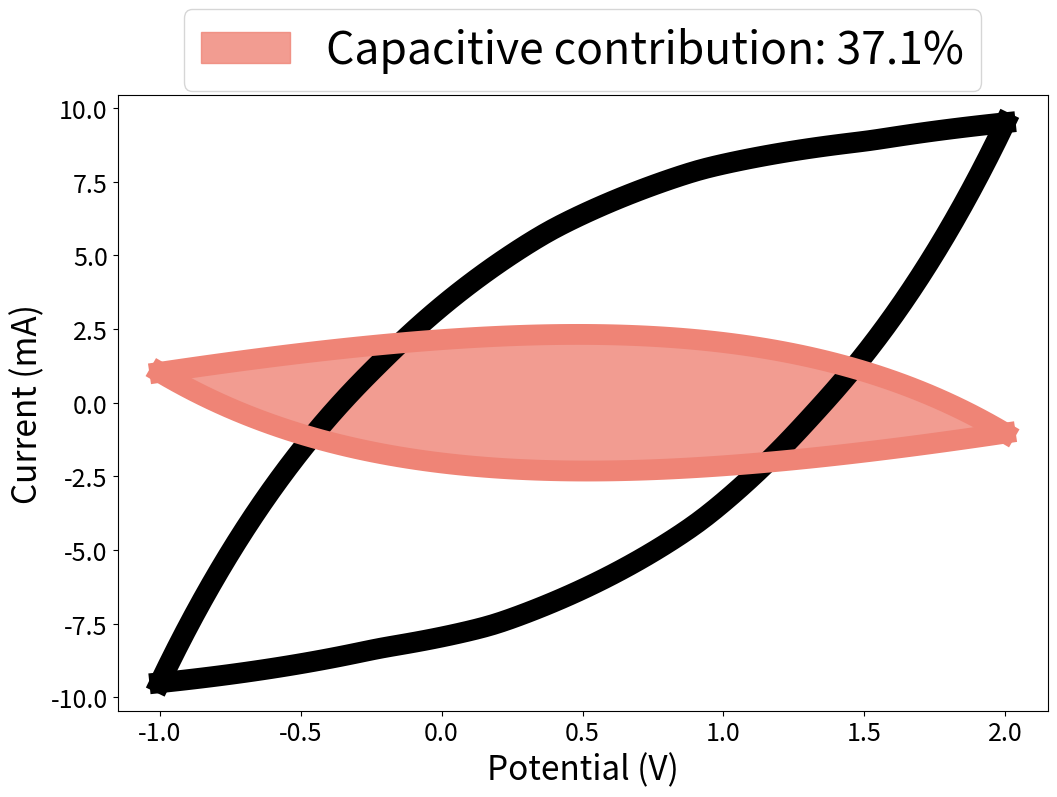

Write Python code to recreate this figure.
import numpy as np
import matplotlib.pyplot as plt
from scipy.stats import linregress

# Constants
T = 298.15  # Temperature, K
F = 96485.3329  # Faraday constant, C/mol
R = 8.314  # Gas constant, J/(mol*K)

# Scan rate
v_values = np.linspace(0.1, 1, 10)  # Scan rates, V/s

# Initial and final potentials
Ei = -1  # Initial potential, V
Ef = 2  # Final potential, V

# Battery model parameters
n = 1  # Number of electron transfers
S = 1  # Electrode surface area, cm^-2
k = 0.1  # Standard rate constant
Gamma = 3.15e-4  # Surface concentration, mol·cm^-2
alpha = 0.5  # Charge transfer coefficient

# EDLC model parameters
EiEDLC = 0  # Initial EDLC potential, V
EfEDLC = 0  # Final EDLC potential, V
Rs = 50  # Ohmic resistance, ohm
Cd = 0.2 # Capacitance, F
AEDLCOX = 1  # Amplitude factor of positive EDLC
AEDLCRED = 1  # Amplitude factor of negative EDLC

# Pseudocapacitor model parameters
E0pseuOXi = 0.1  # Initial oxidation pseudo potential, V
E0pseuOXf = 1.2  # Final oxidation pseudo potential, V
E0pseuREDi = 0  # Initial reduction pseudo potential, V
E0pseuREDf = 1.1  # Final reduction pseudo potential, V
GpseuOX = 0.3  # Oxidation peak width, V
GpseuRED = 0.2  # Reduction peak width, V
ApseuOX = 4/100  # Amplitude factor of the oxidation current
ApseuRED = 3.3/100  # Amplitude factor of the reduction current
n1 = 30  # Number of oxidation centers
n2 = 30  # Number of reduction centers
epsilon1 = (E0pseuOXf - E0pseuOXi) / n1  # Hopping potential between oxidation centers, V
epsilon2 = (E0pseuREDf - E0pseuREDi) / n2  # Hopping potential between reduction centers, V

# Time functions for EDLC
def tcharge(Eap, v, Ei):
    return (Eap - Ei) / v

def tdis(Eap, v, Ef):
    return (Ef - Eap) / v

# EDLC current function
def IEDLC(Eap, Ei, Ef, Rs, Cd, v, AEDLCOX, AEDLCRED):
    t_charge = tcharge(Eap, v, Ei)
    t_discharge = tdis(Eap, v, Ef)
    
    ImaxEDLC = AEDLCOX * v * Cd * (1 - np.exp(-tcharge(Ef, v, Ei) / (Rs * Cd)))
    
    I_pos = AEDLCOX * v * Cd * (1 - np.exp(-t_charge / (Rs * Cd))) - ImaxEDLC / 2
    I_neg = (AEDLCOX * v * Cd * (1 - np.exp(-tcharge(Ef, v, Ei) / (Rs * Cd))) - ImaxEDLC / 2) + \
            AEDLCRED * (-v * Cd * (1 - np.exp(-t_discharge / (Rs * Cd))))
    
    return [I_pos, I_neg]

# Battery current function
def IFarad(n, F, S, k, Gamma, alpha, R, T, v, Eap):
    I_forward = (n * F * S * k * Gamma *
                 np.exp(alpha * n * F / (R * T) * (Eap - 0.2)) /
                 np.exp((R * T) / (F * alpha * n) * k / v *
                        np.exp(alpha * n * F / (R * T) * (Eap - 0.2))))
    
    
    I_reverse = (-n * F * S * k * Gamma *
                 np.exp(alpha * n * F / (R * T) * -(Eap - 0.5)) /
                 np.exp((R * T) / (F * alpha * n) * k / v *
                        np.exp(alpha * n * F / (R * T) * -(Eap - 0.5))))
    
    return I_forward, I_reverse

# Pseudocapacitor oxidation and reduction current functions
def PsiPseudoOX(Eap, GpseuOX, E0pseuOXi, E0pseuOXf, n1, epsilon1):
    sum_pseudo_ox = 0.0
    for n in range(n1 + 1):
        E_center = E0pseuOXi + n * epsilon1
        exponent = F / (R * T) * (Eap - E_center)
        term = (R * T) / (2 * F * GpseuOX) * np.exp(exponent) * (
            np.exp(F / (R * T) * GpseuOX) / (1 + np.exp(F / (R * T) * GpseuOX) * np.exp(F / (R * T) * (Eap - E_center)))
            - np.exp(-F / (R * T) * GpseuOX) / (1 + np.exp(-F / (R * T) * GpseuOX) * np.exp(F / (R * T) * (Eap - E_center)))
        )
        sum_pseudo_ox += term
    return sum_pseudo_ox

def PsiPseudoRED(Eap, GpseuRED, E0pseuREDi, E0pseuREDf, n2, epsilon2):
    sum_pseudo_red = 0.0
    for n in range(n2 + 1):
        E_center = E0pseuREDi + n * epsilon2
        exponent = F / (R * T) * (Eap - E_center)
        term = (-R * T) / (2 * F * GpseuRED) * np.exp(exponent) * (
            np.exp(F / (R * T) * GpseuRED) / (1 + np.exp(F / (R * T) * GpseuRED) * np.exp(F / (R * T) * (Eap - E_center)))
            - np.exp(-F / (R * T) * GpseuRED) / (1 + np.exp(-F / (R * T) * GpseuRED) * np.exp(F / (R * T) * (Eap - E_center)))
        )
        sum_pseudo_red += term
    return sum_pseudo_red

# Pseudocapacitor current function
def IPseudo(Eap, GpseuOX, GpseuRED, E0pseuOXi, E0pseuOXf, E0pseuREDi, E0pseuREDf, ApseuOX, ApseuRED, v, n1, n2, epsilon1, epsilon2):
    psi_ox = PsiPseudoOX(Eap, GpseuOX, E0pseuOXi, E0pseuOXf, n1, epsilon1)
    psi_red = PsiPseudoRED(Eap, GpseuRED, E0pseuREDi, E0pseuREDf, n2, epsilon2)
    
    I_pseudo_ox = ApseuOX * np.sqrt(v) * psi_ox
    I_pseudo_red = ApseuRED * np.sqrt(v) * psi_red
    
    return [I_pseudo_ox, I_pseudo_red]

# Total current function (combining EDLC, Battery, and Pseudocapacitor)
def Itotal(Eap, n, F, S, k, Gamma, alpha, R, T, Ei, Ef, Rs, Cd, v, AEDLCOX, AEDLCRED, GpseuOX, GpseuRED, E0pseuOXi, E0pseuOXf, E0pseuREDi, E0pseuREDf, ApseuOX, ApseuRED, n1, n2, epsilon1, epsilon2):
    I_batt = IFarad(n, F, S, k, Gamma, alpha, R, T, v, Eap)
    I_edlc = IEDLC(Eap, Ei, Ef, Rs, Cd, v, AEDLCOX, AEDLCRED)
    I_pseudo = IPseudo(Eap, GpseuOX, GpseuRED, E0pseuOXi, E0pseuOXf, E0pseuREDi, E0pseuREDf, ApseuOX, ApseuRED, v, n1, n2, epsilon1, epsilon2)
    
    I_total_ox = 0*I_batt[0] + I_edlc[0] + 0.04*I_pseudo[0]
    I_total_red = 0*I_batt[1] + I_edlc[1] + 0.04*I_pseudo[1]
    
    return [I_total_ox*1000, I_total_red*1000]

# Traverse and store all Eap results
Eap_values = np.linspace(Ei, Ef, 100)
results = []

# Traverse all Eap values and calculate i1 and i2 for total current
for Eap in Eap_values:
    i1_total = []
    i2_total = []
    for v in v_values:
        # Calculate total current for each scan rate
        term1_total, term2_total = Itotal(Eap, n, F, S, k, Gamma, alpha, R, T, Ei, Ef, Rs, Cd, v, AEDLCOX, AEDLCRED, GpseuOX, GpseuRED, E0pseuOXi, E0pseuOXf, E0pseuREDi, E0pseuREDf, ApseuOX, ApseuRED, n1, n2, epsilon1, epsilon2)
        i1_total.append(term1_total)
        i2_total.append(term2_total)
    
    # Calculate i1/v^0.5 and i2/v^0.5 for total current
    i1_v05_total = [current / v**0.5 for current, v in zip(i1_total, v_values)]
    i2_v05_total = [current / v**0.5 for current, v in zip(i2_total, v_values)]
    
    # Calculate v^0.5
    v05 = [v**0.5 for v in v_values]
    
    # Linear fit for i1_v05 and v05 for total current
    slope1, intercept1, r_value1, p_value1, std_err1 = linregress(v05, i1_v05_total)
    k1_1 = slope1
    
    # Linear fit for i2_v05 and v05 for total current
    slope2, intercept2, r_value2, p_value2, std_err2 = linregress(v05, i2_v05_total)
    k1_2 = slope2
    
    # Use the largest scan rate for plotting
    v_index = 0
    k1_1_v = k1_1 * v_values[v_index]
    k1_2_v = k1_2 * v_values[v_index]
    
    # Store the results
    results.append({
        'Eap': Eap,
        'i1_total': i1_total[v_index],
        'i2_total': i2_total[v_index],
        'k1_1_v': k1_1_v,
        'k1_2_v': k1_2_v
    })

# Extract plotting data
Eap_plot = [res['Eap'] for res in results]
i1_total_plot = [res['i1_total'] for res in results]
i2_total_plot = [res['i2_total'] for res in results]
k1_1_v_plot = [res['k1_1_v'] for res in results]
k1_2_v_plot = [res['k1_2_v'] for res in results]

# Calculate the area between i1 and i2 (use absolute value to ensure non-negative)
delta_i_total = np.abs(np.array(i1_total_plot) - np.array(i2_total_plot))
a1 = np.trapz(delta_i_total, Eap_plot)

# Calculate the area between k1_1*v and k1_2*v (use absolute value to ensure non-negative)
delta_k_total = np.abs(np.array(k1_1_v_plot) - np.array(k1_2_v_plot))
a2 = np.trapz(delta_k_total, Eap_plot)

# Calculate capacitive contribution
capacitive_contribution = np.abs(a2 / a1)

# Final plot including capacitive contribution
plt.figure(figsize=(12, 8))
plt.plot(Eap_plot, i1_total_plot, color='black', linewidth=15)
plt.plot(Eap_plot, i2_total_plot, color='black', linewidth=15)

#plt.plot(Eap_plot, k1_1_v_plot, color='#8ccdbf', linewidth=15)
#plt.plot(Eap_plot, k1_2_v_plot, color='#8ccdbf', linewidth=15)
#plt.fill_between(Eap_plot, k1_1_v_plot, k1_2_v_plot, color='#8ccdbf', alpha=0.8, label=f'Capacitive contribution: {capacitive_contribution*100:.1f}%')

plt.plot(Eap_plot, k1_1_v_plot, color='#ef8476', linewidth=15)
plt.plot(Eap_plot, k1_2_v_plot, color='#ef8476', linewidth=15)
plt.fill_between(Eap_plot, k1_1_v_plot, k1_2_v_plot, color='#ef8476', alpha=0.8, label=f'Capacitive contribution: {capacitive_contribution*100:.1f}%')

plt.xticks(fontsize=18)
plt.yticks(fontsize=18)
plt.xlabel('Potential (V)', fontsize=24)
plt.ylabel('Current (mA)', fontsize=24)
plt.legend(loc='upper center', bbox_to_anchor=(0.5, 1.175), fontsize=32)
plt.show()